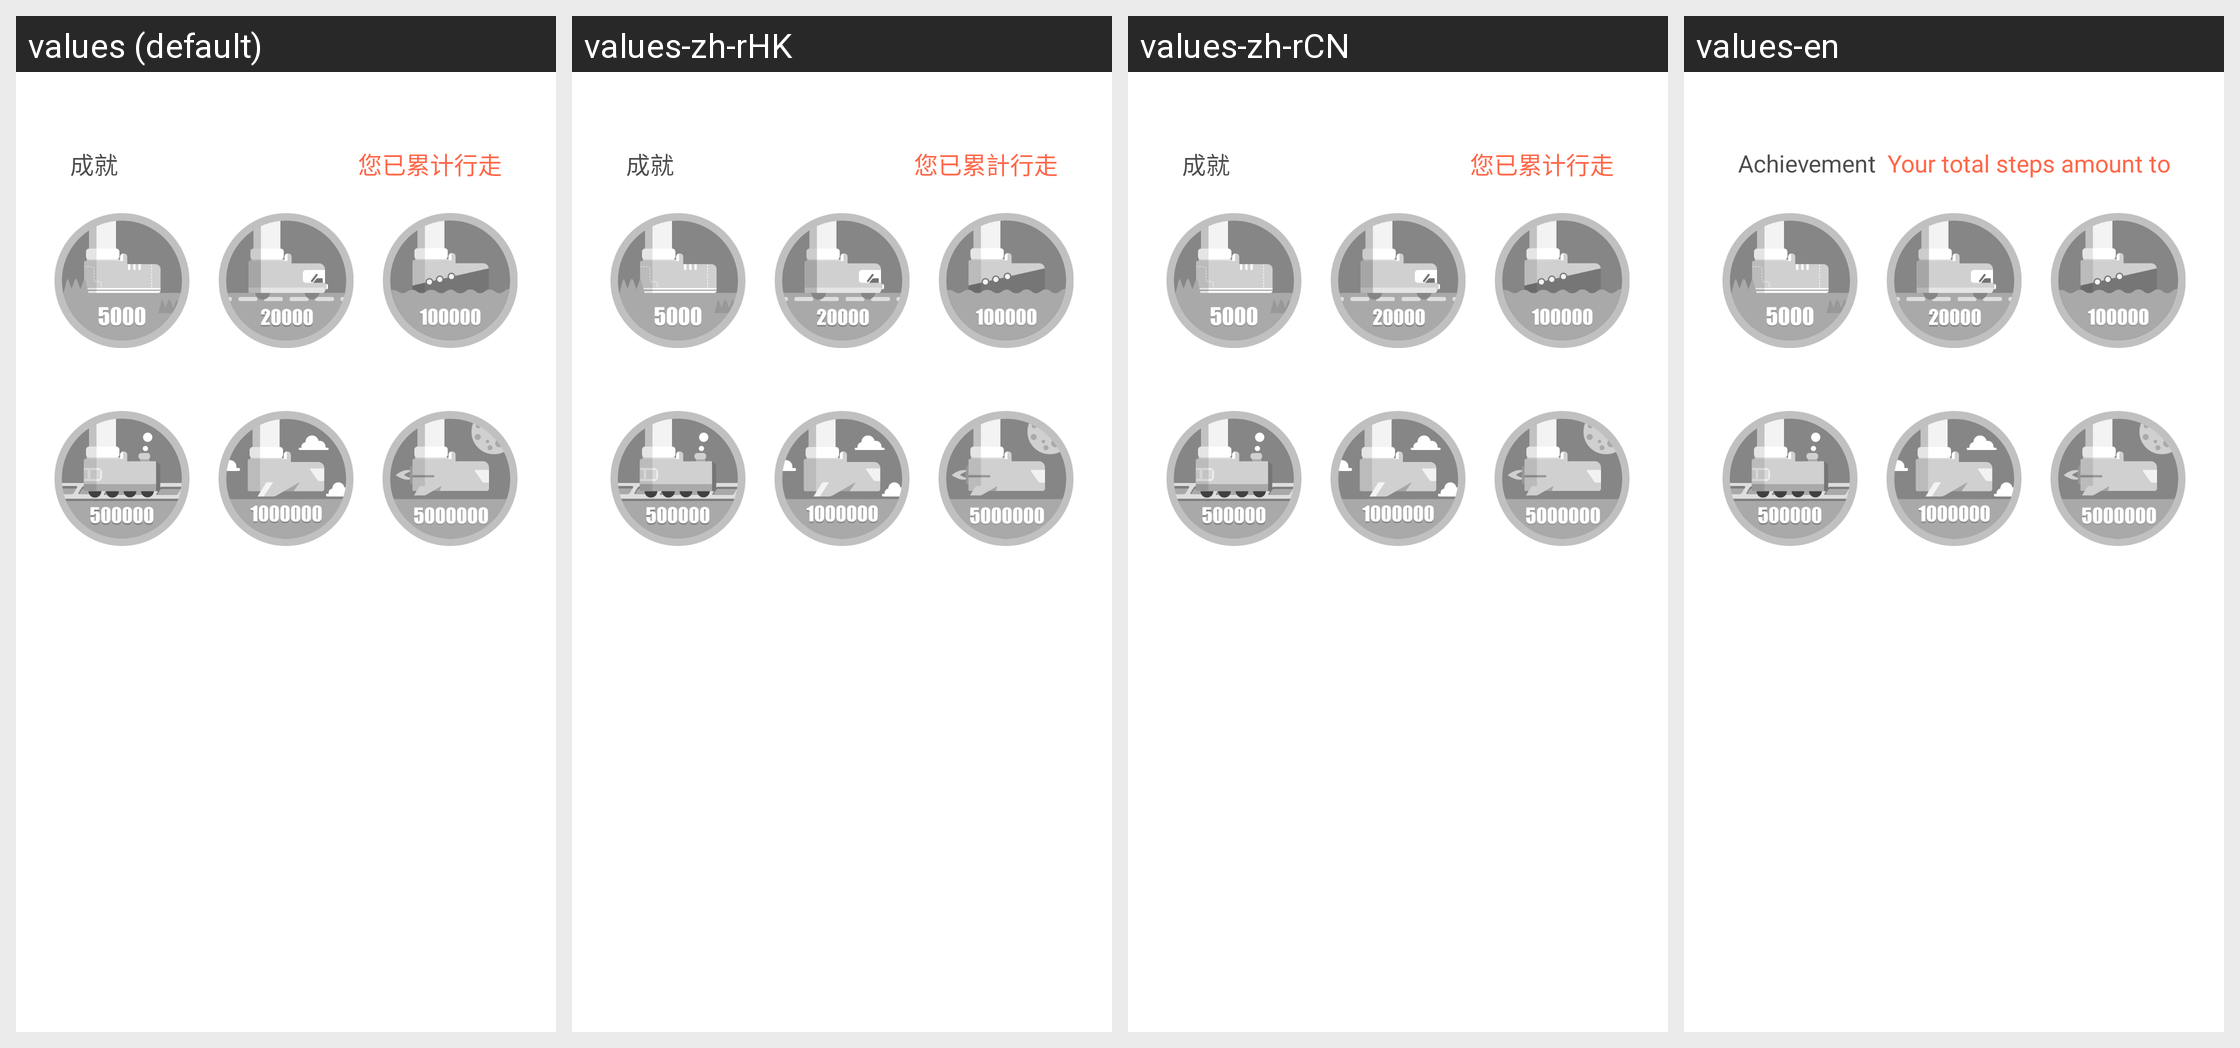

Locale-by-locale string values for the Android screen shown in this grid:
Android screen res/layout/activity_achieve_alert_dialog.xml rendered under 4 locales, left to right: values (default), values-zh-rHK, values-zh-rCN, values-en. Device: Nexus 5 (rendered at 1080×1920; each locale shown at half size, 540×960, under a caption strip naming it); theme MyNoactionBaaMinwidth.
Other locales in the repository, not shown: values-zh-rTW.
Strings drawn on this screen, with the default value and each locale's value (text and hints the layout hard-codes, and strings that could not be matched under every locale, appear in the picture but are not listed):

achievement
  values: 成就
  values-zh-rHK: 成就
  values-zh-rCN: 成就
  values-en: Achievement

step_total
  values: 您已累计行走
  values-zh-rHK: 您已累計行走
  values-zh-rCN: 您已累计行走
  values-en: Your total steps amount to
